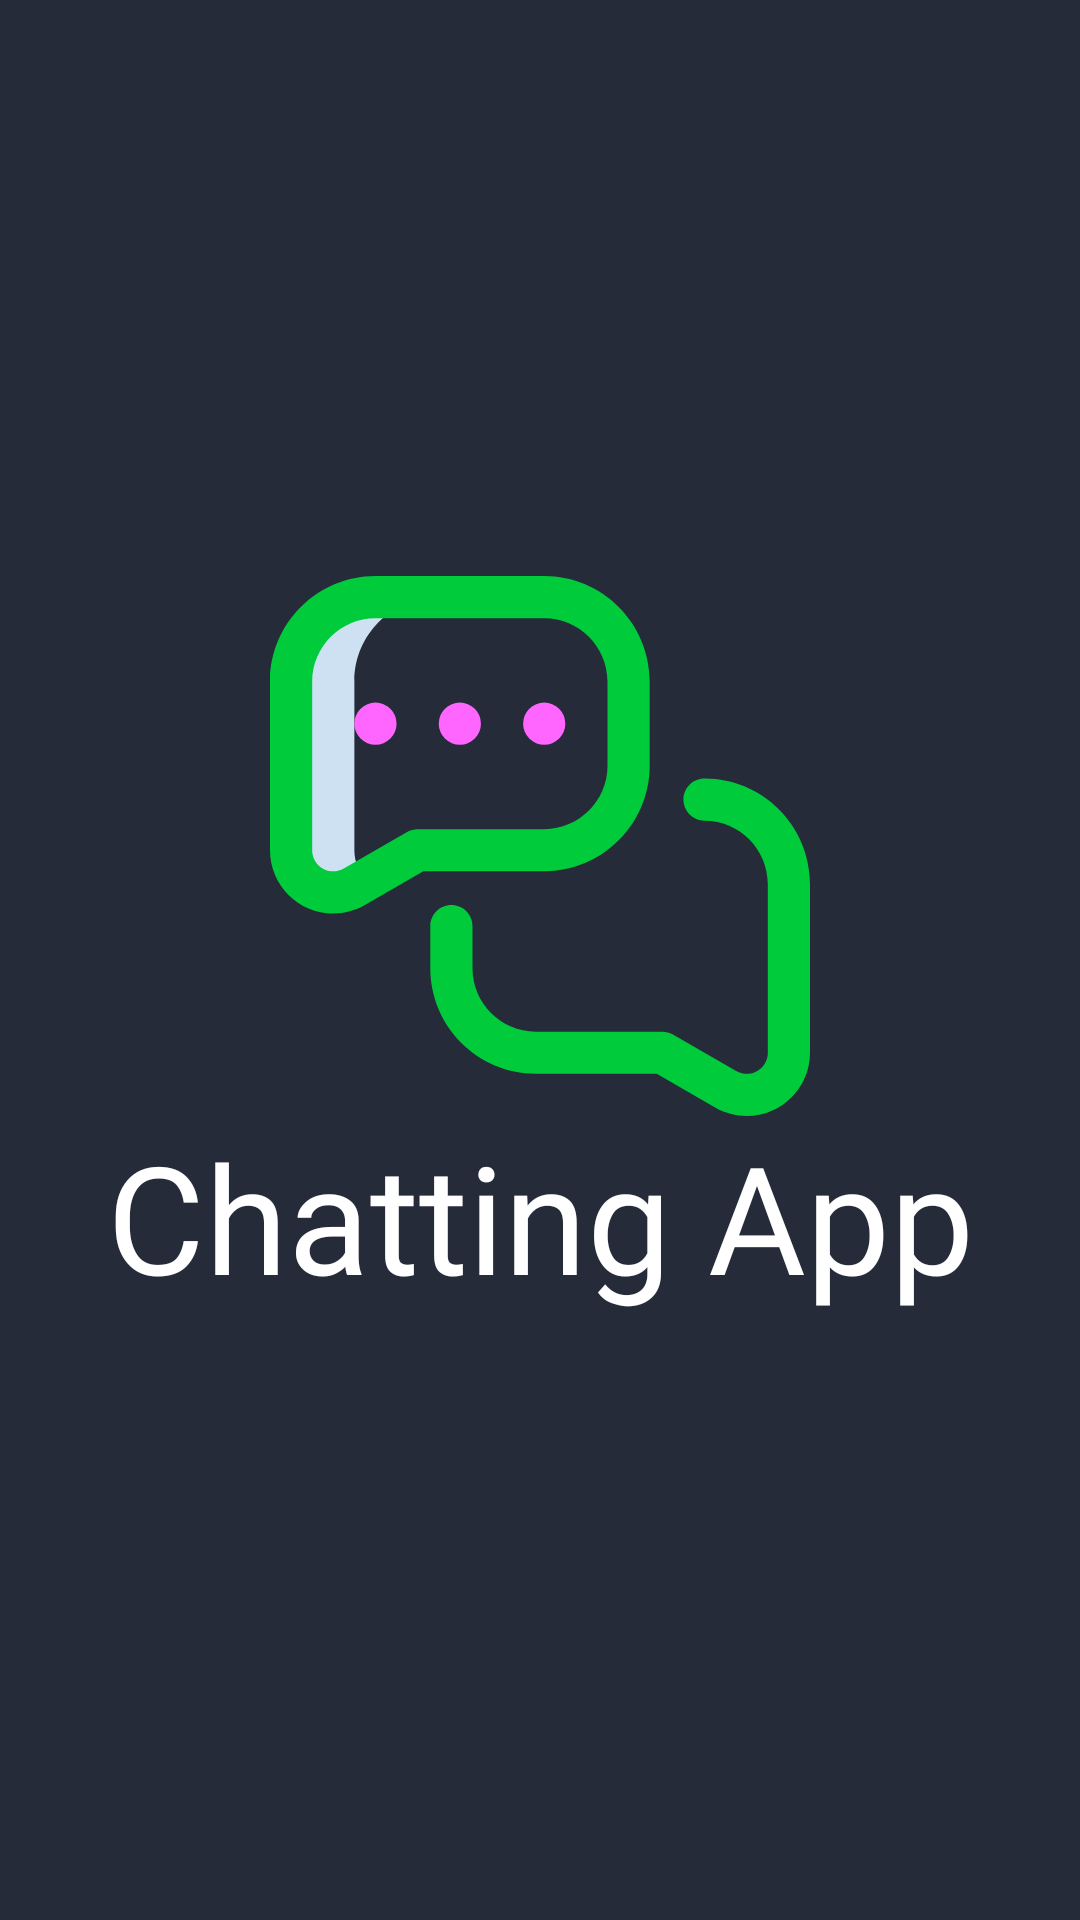

Here is an Android app screen rendered from its layout file. Give the layout XML and the strings, colors and styles it references.
<!-- AndroidManifest.xml: application theme Theme.ChattingApp -->
<!-- res/layout/activity_main.xml -->
<?xml version="1.0" encoding="utf-8"?>
<androidx.constraintlayout.widget.ConstraintLayout xmlns:android="http://schemas.android.com/apk/res/android"
    xmlns:app="http://schemas.android.com/apk/res-auto"
    android:layout_width="match_parent"
    android:layout_height="match_parent"
    xmlns:tools="http://schemas.android.com/tools"
    android:background="@color/primaryDark"
    tools:context=".MainActivity">

    <ImageView
        android:id="@+id/imageView"
        android:layout_width="180dp"
        android:layout_height="180dp"
        android:contentDescription="@string/todo"
        android:src="@drawable/ic_conversation"
        app:layout_constraintEnd_toEndOf="parent"
        app:layout_constraintStart_toStartOf="parent"
        app:layout_constraintTop_toTopOf="@+id/guideline2" />

    <TextView
        android:layout_width="wrap_content"
        android:layout_height="wrap_content"
        android:fontFamily="@font/pacifico"
        android:text="@string/app_name"
        android:textColor="@color/white"
        android:textSize="50sp"
        app:layout_constraintLeft_toLeftOf="parent"
        app:layout_constraintRight_toRightOf="parent"
        app:layout_constraintTop_toBottomOf="@+id/imageView" />

    <androidx.constraintlayout.widget.Guideline
        android:id="@+id/guideline2"
        android:layout_width="wrap_content"
        android:layout_height="wrap_content"
        android:orientation="horizontal"
        app:layout_constraintGuide_percent="0.3" />


</androidx.constraintlayout.widget.ConstraintLayout>
<!-- resources referenced by this layout -->
<resources>
  <color name="primaryDark">#252B39</color>
  <color name="white">#FFFFFFFF</color>
  <!-- drawable ic_conversation (drawable) -->
  <vector xmlns:android="http://schemas.android.com/apk/res/android"
      android:width="512dp"
      android:height="512dp"
      android:viewportWidth="512"
      android:viewportHeight="512">
    <path
        android:pathData="m80,260v-160c0,-44.183 35.817,-80 80,-80h-60c-44.183,0 -80,35.817 -80,80v160c0,22.091 17.909,40 40,40 7.275,0 14.097,-1.942 19.974,-5.336l11.495,-6.638c-7.09,-7.218 -11.469,-17.109 -11.469,-28.026z"
        android:fillColor="#cee1f2"/>
    <path
        android:pathData="m412,192c-11.046,0 -20,8.954 -20,20s8.954,20 20,20c33.084,0 60,26.916 60,60v160c0,11.028 -8.972,20 -20,20 -3.565,0 -6.921,-0.894 -9.973,-2.656l-60.026,-34.664c-3.041,-1.756 -6.49,-2.68 -10.002,-2.68h-119.999c-33.084,0 -60,-26.916 -60,-60v-40c0,-11.046 -8.954,-20 -20,-20s-20,8.954 -20,20v40c0,55.14 44.859,100 100,100h114.639l55.386,31.983c9.081,5.245 19.448,8.017 29.975,8.017 33.084,0 60,-26.916 60,-60v-160c0,-55.14 -44.859,-100 -100,-100z"
        android:fillColor="#00cc3b"/>
    <path
        android:pathData="m60,320c10.527,0 20.894,-2.772 29.977,-8.017l55.384,-31.983h114.639c55.141,0 100,-44.86 100,-100v-80c0,-55.14 -44.859,-100 -100,-100h-160c-55.141,0 -100,44.86 -100,100v160c0,33.084 26.916,60 60,60zM40,100c0,-33.084 26.916,-60 60,-60h160c33.084,0 60,26.916 60,60v80c0,33.084 -26.916,60 -60,60h-119.999c-3.512,0 -6.961,0.924 -10.002,2.68l-60.025,34.664c-3.053,1.762 -6.409,2.656 -9.974,2.656 -11.028,0 -20,-8.972 -20,-20z"
        android:fillColor="#00cc3b"/>
    <path
        android:pathData="M100,140m-20,0a20,20 0,1 1,40 0a20,20 0,1 1,-40 0"
        android:fillColor="#ff66ff"/>
    <path
        android:pathData="M180,140m-20,0a20,20 0,1 1,40 0a20,20 0,1 1,-40 0"
        android:fillColor="#ff66ff"/>
    <path
        android:pathData="M260,140m-20,0a20,20 0,1 1,40 0a20,20 0,1 1,-40 0"
        android:fillColor="#ff66ff"/>
  </vector>
  <string name="app_name">Chatting App</string>
  <string name="todo">todo</string>
  <style name="Theme.ChattingApp" parent="Theme.MaterialComponents.DayNight.NoActionBar">
          
          <item name="colorPrimary">@color/colorGreen</item>
          <item name="colorPrimaryVariant">@color/lightDark</item>
          <item name="colorOnPrimary">@color/white</item>
          
          <item name="colorSecondary">@color/colorOrange</item>
          <item name="colorSecondaryVariant">@color/colorGreen</item>
          <item name="colorOnSecondary">@color/black</item>
          
          <item name="android:statusBarColor" tools:targetApi="l">?attr/colorPrimaryVariant</item>
          
      </style>
  <color name="colorGreen">#10AD16</color>
  <color name="lightDark">#373E4E</color>
  <color name="colorOrange">#EE8400</color>
  <color name="black">#FF000000</color>
</resources>
